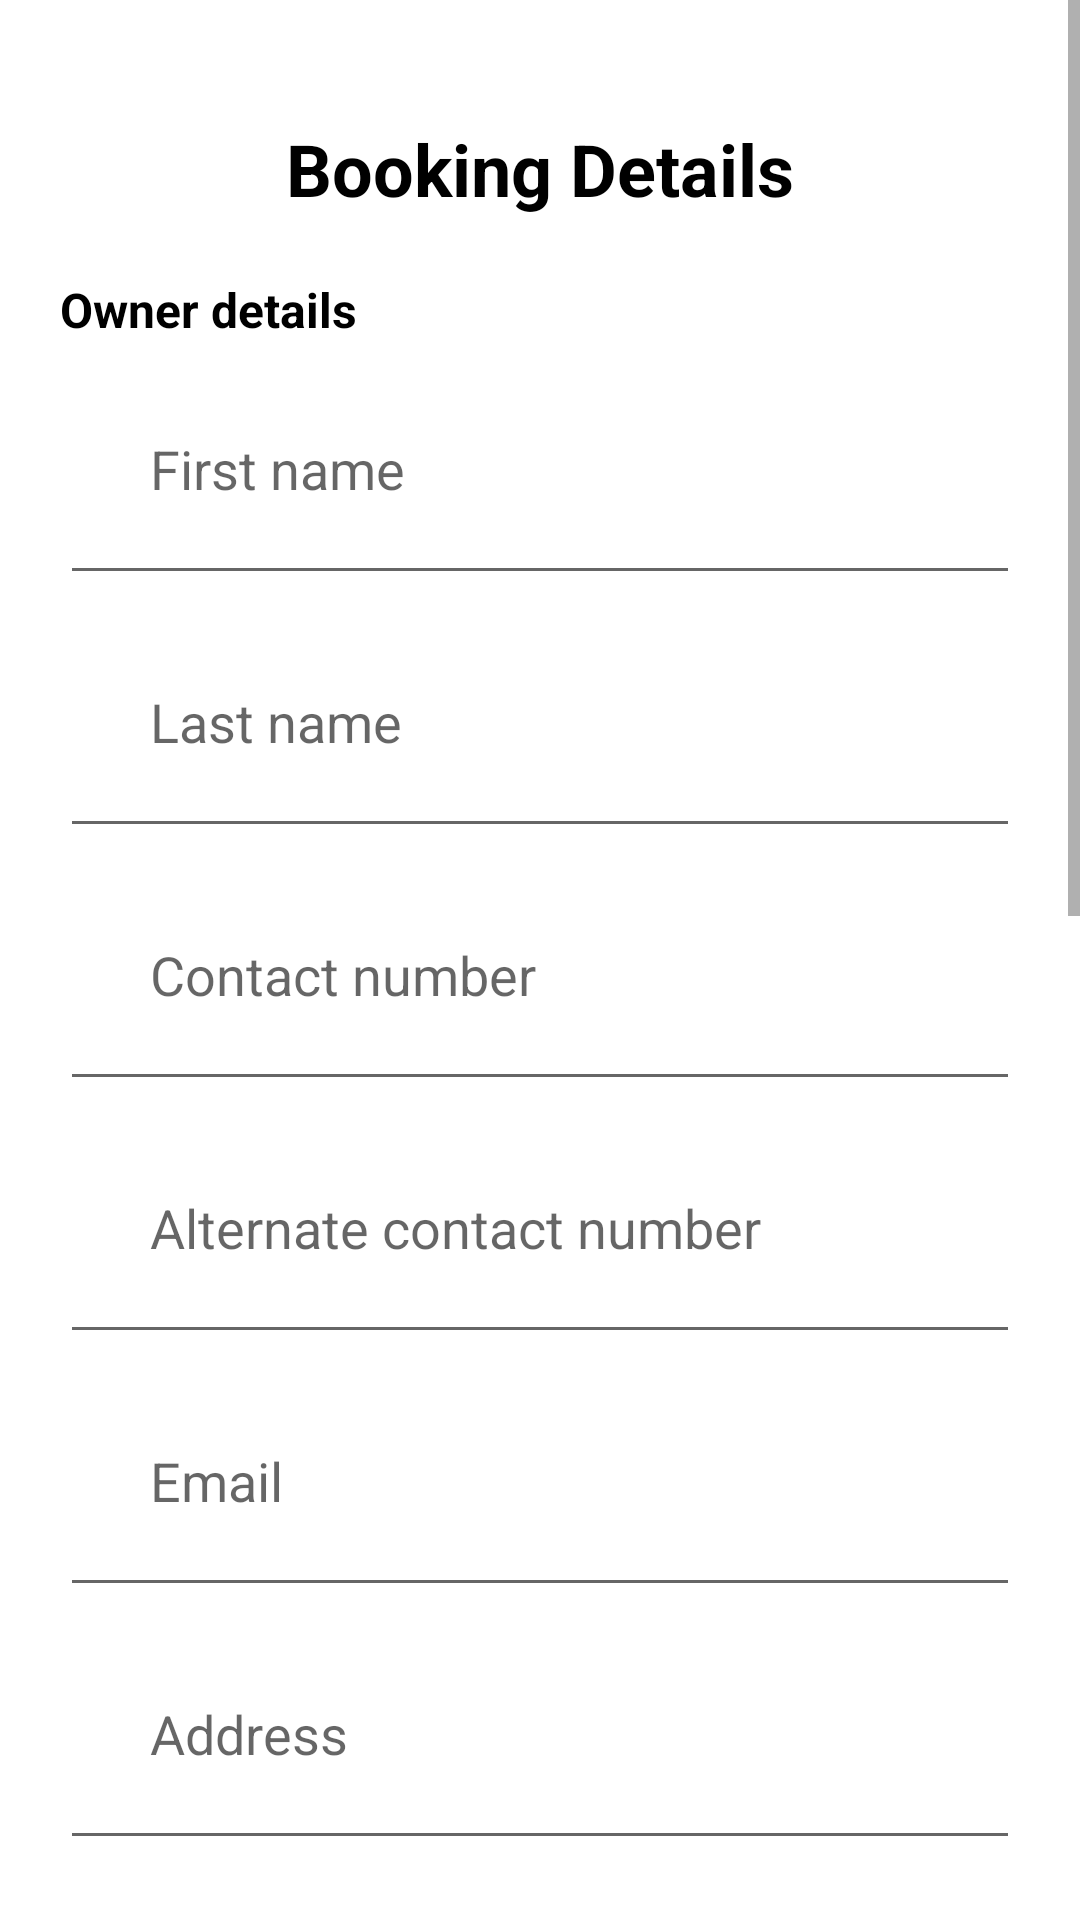

This screen was rendered from an Android layout file. Write that file and the resources it references.
<!-- AndroidManifest.xml: application theme Theme.Bookthehsrp -->
<!-- res/layout/registration_fragment.xml -->
<?xml version="1.0" encoding="utf-8"?>
<ScrollView xmlns:android="http://schemas.android.com/apk/res/android"
    android:layout_width="match_parent"
    android:layout_height="match_parent"
    xmlns:tools="http://schemas.android.com/tools"
    android:orientation="vertical"
    tools:context=".ui.fragment.RegistrationFragment">

    <LinearLayout
        android:layout_width="match_parent"
        android:layout_height="match_parent"
        android:orientation="vertical"
        android:padding="20dp">

        <TextView
            android:layout_width="match_parent"
            android:layout_height="wrap_content"
            android:padding="20dp"
            android:text="Booking Details"
            android:textColor="@color/black"
            android:textSize="24sp"
            android:textStyle="bold"
            android:gravity="center_horizontal"/>

        <TextView
            android:layout_width="match_parent"
            android:layout_height="wrap_content"
            android:text="Owner details"
            android:textColor="@color/black"
            android:textSize="16sp"
            android:textStyle="bold" />

        <EditText
            android:layout_width="match_parent"
            android:layout_height="wrap_content"
            android:hint="First name"
            android:inputType="text"
            android:padding="30dp"/>


        <EditText
            android:layout_width="match_parent"
            android:layout_height="wrap_content"
            android:hint="Last name"
            android:inputType="text"
            android:padding="30dp"/>

        <EditText
            android:layout_width="match_parent"
            android:layout_height="wrap_content"
            android:hint="Contact number"
            android:inputType="number"
            android:padding="30dp"/>


        <EditText
            android:layout_width="match_parent"
            android:layout_height="wrap_content"
            android:hint="Alternate contact number"
            android:inputType="number"
            android:padding="30dp"/>


        <EditText
            android:layout_width="match_parent"
            android:layout_height="wrap_content"
            android:hint="Email"
            android:inputType="textEmailAddress"
            android:padding="30dp"/>


        <EditText
            android:layout_width="match_parent"
            android:layout_height="wrap_content"
            android:hint="Address"
            android:inputType="text"
            android:padding="30dp"/>


        <EditText
            android:layout_width="match_parent"
            android:layout_height="wrap_content"
            android:hint="District"
            android:inputType="text"
            android:padding="30dp"/>


        <EditText
            android:layout_width="match_parent"
            android:layout_height="wrap_content"
            android:hint="State"
            android:inputType="text"
            android:padding="30dp"/>

        <EditText
            android:layout_width="match_parent"
            android:layout_height="wrap_content"
            android:hint="Pin code"
            android:inputType="number"
            android:padding="30dp"/>

        <ExpandableListView
            android:id="@+id/vehicle_type"
            android:layout_width="match_parent"
            android:layout_height="400dp" />


        <Button
            android:id="@+id/button_submit"
            android:layout_width="match_parent"
            android:layout_height="wrap_content"
            android:layout_gravity="right"
            android:text="Submit"
            android:textColor="@color/white" />

    </LinearLayout>

</ScrollView>
<!-- resources referenced by this layout -->
<resources>
  <color name="black">#FF000000</color>
  <color name="white">#FFFFFFFF</color>
  <style name="Theme.Bookthehsrp" parent="Theme.MaterialComponents.DayNight.DarkActionBar">
          
          <item name="colorPrimary">@color/purple_500</item>
          <item name="colorPrimaryVariant">@color/purple_700</item>
          <item name="colorOnPrimary">@color/white</item>
          
          <item name="colorSecondary">@color/teal_200</item>
          <item name="colorSecondaryVariant">@color/teal_700</item>
          <item name="colorOnSecondary">@color/black</item>
          
          <item name="android:statusBarColor" tools:targetApi="l">?attr/colorPrimaryVariant</item>
          
      </style>
  <color name="purple_500">#FF6200EE</color>
  <color name="purple_700">#FF3700B3</color>
  <color name="teal_200">#FF03DAC5</color>
  <color name="teal_700">#FF018786</color>
</resources>
